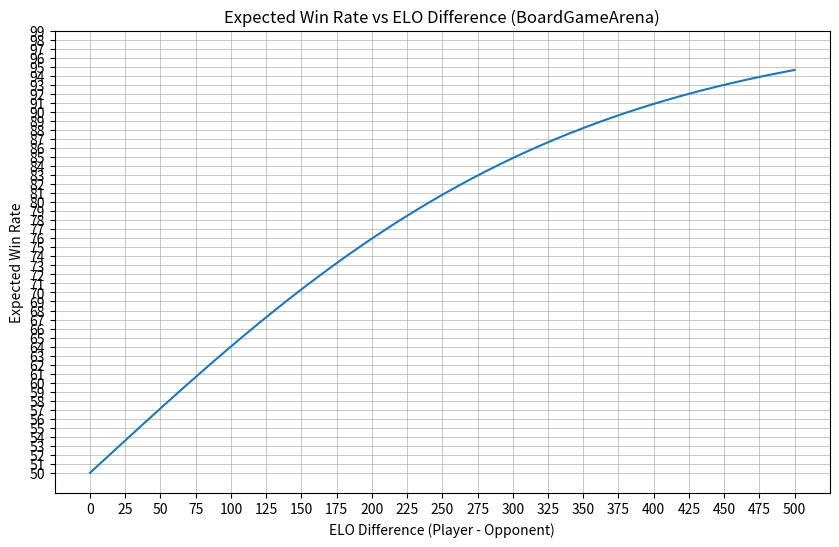

Write the Python code that produced this figure.
import matplotlib.pyplot as plt
import numpy as np


def expected_win_rate(delta_elo):
    return 1 - 1 / (1 + 10 ** (delta_elo / 400))


# ELO difference range: from 0 to 800
delta_elos = np.arange(0, 501, 1)
win_rates = [100 * expected_win_rate(delta) for delta in delta_elos]

print(expected_win_rate(583.81 - 332.54))

plt.figure(figsize=(10, 6))
plt.plot(delta_elos, win_rates)
plt.xlabel("ELO Difference (Player - Opponent)")
plt.ylabel("Expected Win Rate")
plt.title("Expected Win Rate vs ELO Difference (BoardGameArena)")
plt.xticks(np.arange(0, 501, 25))
plt.yticks(np.arange(50, 100, 1))  # Ticks for win rates at intervals of 0.1


# Adding a finer grid for better readability
plt.grid(True, which="both", linestyle="-", linewidth=0.5)
plt.show()
